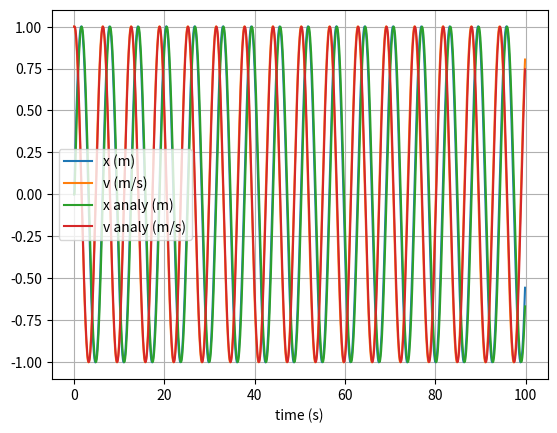

This figure's Python source:
# uncomment the next line if running in a notebook
# %matplotlib inline

import time

# Record the start time
start_time = time.time()
import numpy as np
import matplotlib.pyplot as plt

# mass, spring constant, initial position and velocity
m = 1
k = 1
x = 0
v = 1

# initialise start conditions for analytical check
x_anal = x
v_anal = v

# simulation time, timestep and time
t_max = 100
dt = 0.1
t_array = np.arange(0, t_max, dt)

# initialise empty lists to record trajectories
x_list = []
v_list = []
x_anal_list = []
v_anal_list = []

# Euler integration
for t in t_array:

    # append current state to trajectories
    x_list.append(x)
    v_list.append(v)

    # calculate new position and velocity
    a = -k * x / m
    v_new = v + a * dt
    x = x + v_new * dt
    v = v_new

    # analytical check
    x_anal_list.append(x_anal)
    v_anal_list.append(v_anal)

    x_anal = np.sqrt(m/k) * np.sin(np.sqrt(k/m)*t)
    v_anal = np.cos(np.sqrt(k/m)*t)



# convert trajectory lists into arrays, so they can be sliced (useful for Assignment 2)
x_array = np.array(x_list)
v_array = np.array(v_list)
x_anal_array = np.array(x_anal_list)
v_anal_array = np.array(v_anal_list)

# plot the position-time graph
plt.figure(1)
plt.clf()
plt.xlabel('time (s)')
plt.grid()
plt.plot(t_array, x_array, label='x (m)')
plt.plot(t_array, v_array, label='v (m/s)')
plt.plot(t_array, x_anal_array, label='x analy (m)')
plt.plot(t_array, v_anal_array, label='v analy (m/s)')
plt.legend()
plt.show()

print(x_list)

# Record the end time
end_time = time.time()

# Calculate the execution time
execution_time = end_time - start_time
print(f"Total Execution Time: {execution_time} seconds")